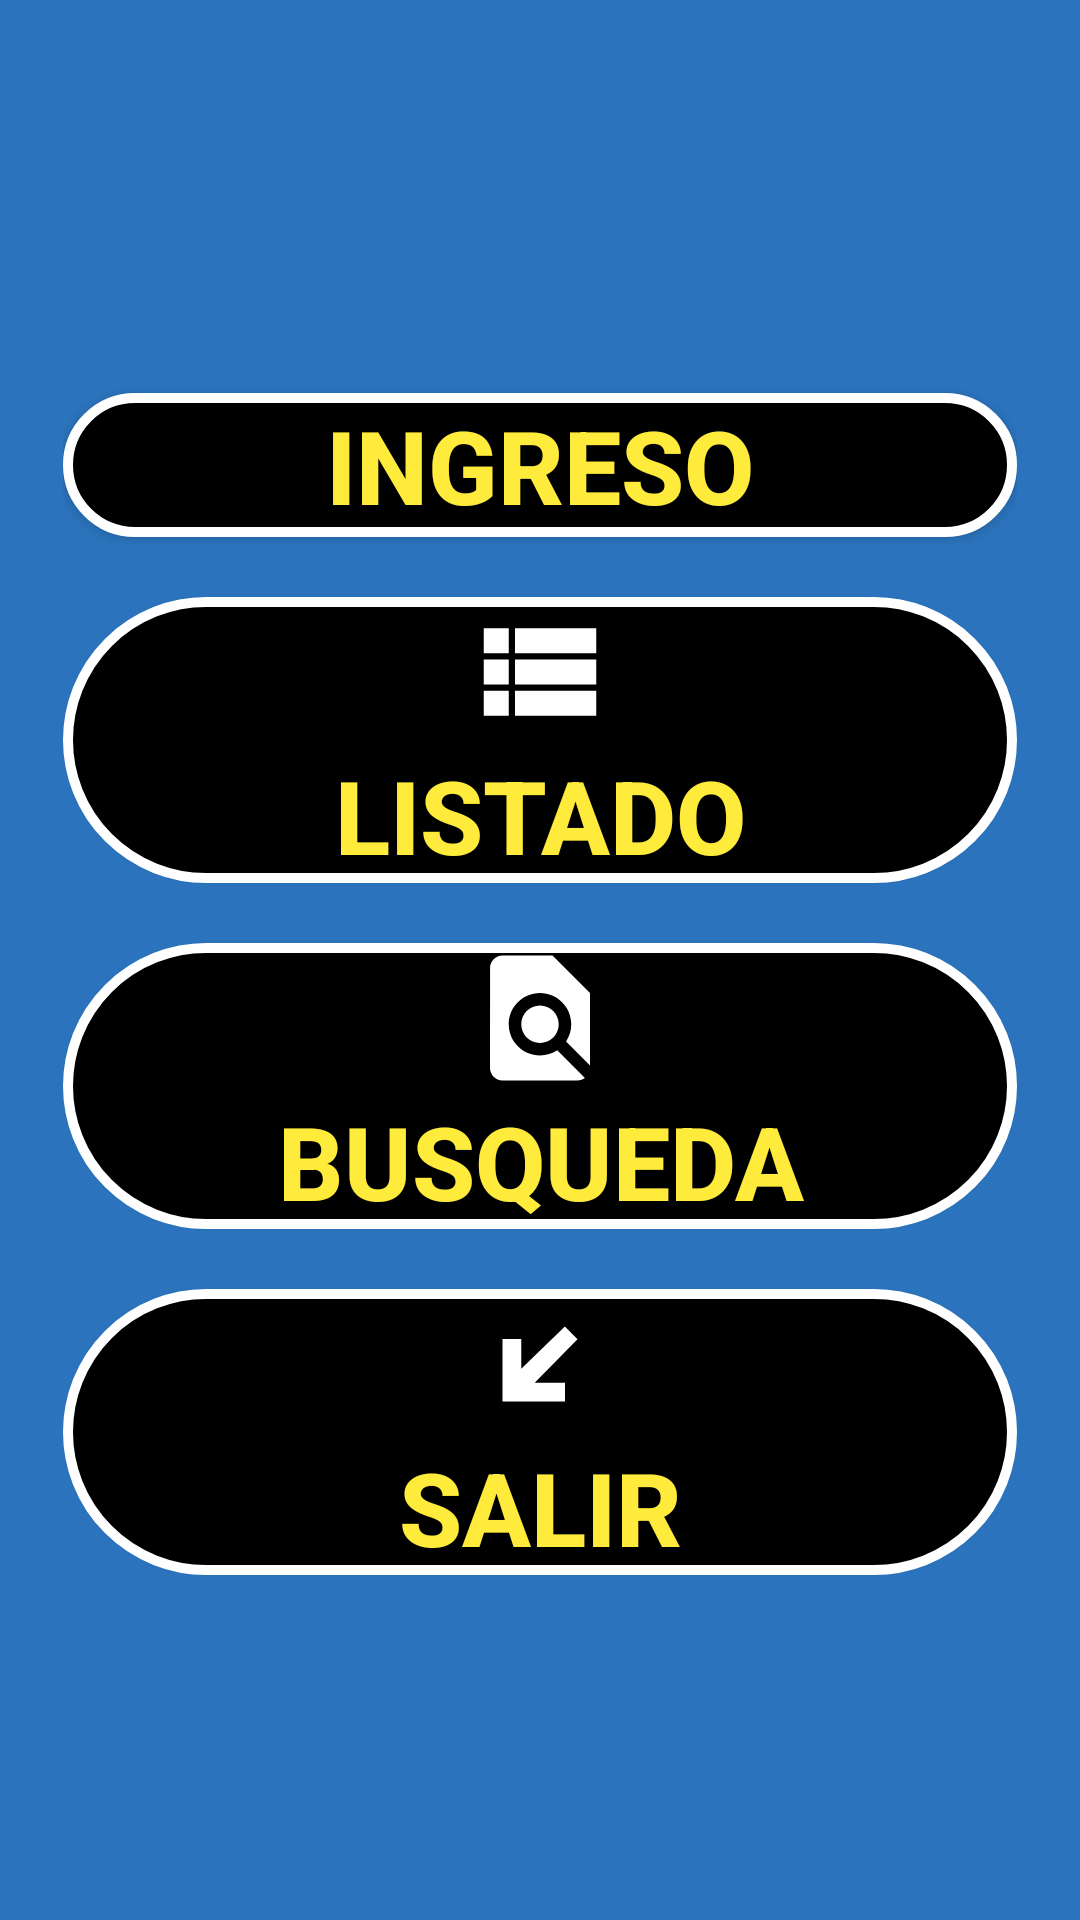

The Android layout XML behind this screen, and the referenced resources:
<!-- AndroidManifest.xml: application theme Theme.AppCompat.Light.NoActionBar -->
<!-- res/layout/activity_principal.xml -->
<?xml version="1.0" encoding="utf-8"?>
<androidx.constraintlayout.widget.ConstraintLayout xmlns:android="http://schemas.android.com/apk/res/android"
    xmlns:app="http://schemas.android.com/apk/res-auto"
    xmlns:tools="http://schemas.android.com/tools"
    android:layout_width="match_parent"
    android:layout_height="match_parent"
    android:background="#2B73BC"
    tools:context=".Principal">

    <LinearLayout
        android:id="@+id/linearbotonprincipal"
        android:layout_width="match_parent"
        android:layout_height="wrap_content"
        android:layout_marginStart="1dp"
        android:layout_marginTop="16dp"
        android:layout_marginEnd="1dp"
        android:orientation="vertical"
        android:paddingLeft="20dp"
        android:paddingRight="20dp"
        app:layout_constraintBottom_toBottomOf="parent"
        app:layout_constraintEnd_toEndOf="parent"
        app:layout_constraintHorizontal_bias="0.5"
        app:layout_constraintStart_toStartOf="parent"
        app:layout_constraintTop_toTopOf="parent"
        app:layout_constraintVertical_bias="0.5">

        <Button
            android:id="@+id/btningreso"
            android:layout_width="match_parent"
            android:layout_height="wrap_content"
            android:layout_marginTop="10dp"
            android:layout_marginBottom="10dp"
            android:background="@drawable/formatobotones"
            android:drawableTop="@drawable/ic_ingreso"
            android:text="@string/ringreso"
            android:textColor="#FFEB3B"
            android:textSize="34sp"
            android:textStyle="bold" />

        <Button
            android:id="@+id/btnlistado"
            android:layout_width="match_parent"
            android:layout_height="wrap_content"
            android:layout_marginTop="10dp"
            android:layout_marginBottom="10dp"
            android:background="@drawable/formatobotones"
            android:drawableTop="@drawable/ic_listado"
            android:text="@string/rlistado"
            android:textColor="#FFEB3B"
            android:textSize="34sp"
            android:textStyle="bold" />

        <Button
            android:id="@+id/btnbusqueda"
            android:layout_width="match_parent"
            android:layout_height="wrap_content"
            android:layout_marginTop="10dp"
            android:layout_marginBottom="10dp"
            android:background="@drawable/formatobotones"
            android:drawableTop="@drawable/ic_buscar"
            android:text="@string/rbusqueda"
            android:textColor="#FFEB3B"
            android:textSize="34sp"
            android:textStyle="bold" />

        <Button
            android:id="@+id/btnsalirprincipal"
            android:layout_width="match_parent"
            android:layout_height="wrap_content"
            android:layout_marginTop="10dp"
            android:layout_marginBottom="10dp"
            android:background="@drawable/formatobotones"
            android:drawableTop="@drawable/ic_salida"
            android:text="@string/rsalirprincipal"
            android:textColor="#FFEB3B"
            android:textSize="34sp"
            android:textStyle="bold" />
    </LinearLayout>
</androidx.constraintlayout.widget.ConstraintLayout>
<!-- resources referenced by this layout -->
<resources>
  <!-- drawable formatobotones (drawable) -->
  <?xml version="1.0" encoding="utf-8"?>
  <shape xmlns:android="http://schemas.android.com/apk/res/android">
      <solid android:color="@color/black" />
      <stroke android:width="@dimen/anchoborde" android:color="@color/white"/>
      <corners android:radius="@dimen/redonderboton"/>
  
  </shape>
  <!-- drawable ic_buscar (drawable) -->
  <vector android:height="50dp" android:tint="#FFFFFF"
      android:viewportHeight="24" android:viewportWidth="24"
      android:width="50dp" xmlns:android="http://schemas.android.com/apk/res/android">
      <path android:fillColor="@android:color/white" android:pathData="M20,19.59V8l-6,-6H6c-1.1,0 -1.99,0.9 -1.99,2L4,20c0,1.1 0.89,2 1.99,2H18c0.45,0 0.85,-0.15 1.19,-0.4l-4.43,-4.43c-0.8,0.52 -1.74,0.83 -2.76,0.83 -2.76,0 -5,-2.24 -5,-5s2.24,-5 5,-5 5,2.24 5,5c0,1.02 -0.31,1.96 -0.83,2.75L20,19.59zM9,13c0,1.66 1.34,3 3,3s3,-1.34 3,-3 -1.34,-3 -3,-3 -3,1.34 -3,3z"/>
  </vector>
  <!-- drawable ic_listado (drawable) -->
  <vector android:autoMirrored="true" android:height="50dp"
      android:tint="#FFFFFF" android:viewportHeight="24"
      android:viewportWidth="24" android:width="50dp" xmlns:android="http://schemas.android.com/apk/res/android">
      <path android:fillColor="@android:color/white" android:pathData="M3,14h4v-4H3V14zM3,19h4v-4H3V19zM3,9h4V5H3V9zM8,14h13v-4H8V14zM8,19h13v-4H8V19zM8,5v4h13V5H8z"/>
  </vector>
  <!-- drawable ic_salida (drawable) -->
  <vector android:height="50dp" android:tint="#FFFFFF"
      android:viewportHeight="24" android:viewportWidth="24"
      android:width="50dp" xmlns:android="http://schemas.android.com/apk/res/android">
      <path android:fillColor="@android:color/white" android:pathData="M16,18H6V8h3v4.77L15.98,6 18,8.03 11.15,15H16v3z"/>
  </vector>
  <string name="rbusqueda">BUSQUEDA</string>
  <string name="ringreso">INGRESO</string>
  <string name="rlistado">LISTADO</string>
  <string name="rsalirprincipal">SALIR</string>
  <dimen name="anchoborde">10px</dimen>
  <dimen name="redonderboton">150px</dimen>
  <!-- not gathered from this repository: default colours our renderer supplied (Android Studio template values) -->
  <color name="black">#FF000000</color>
  <color name="white">#FFFFFFFF</color>
</resources>
